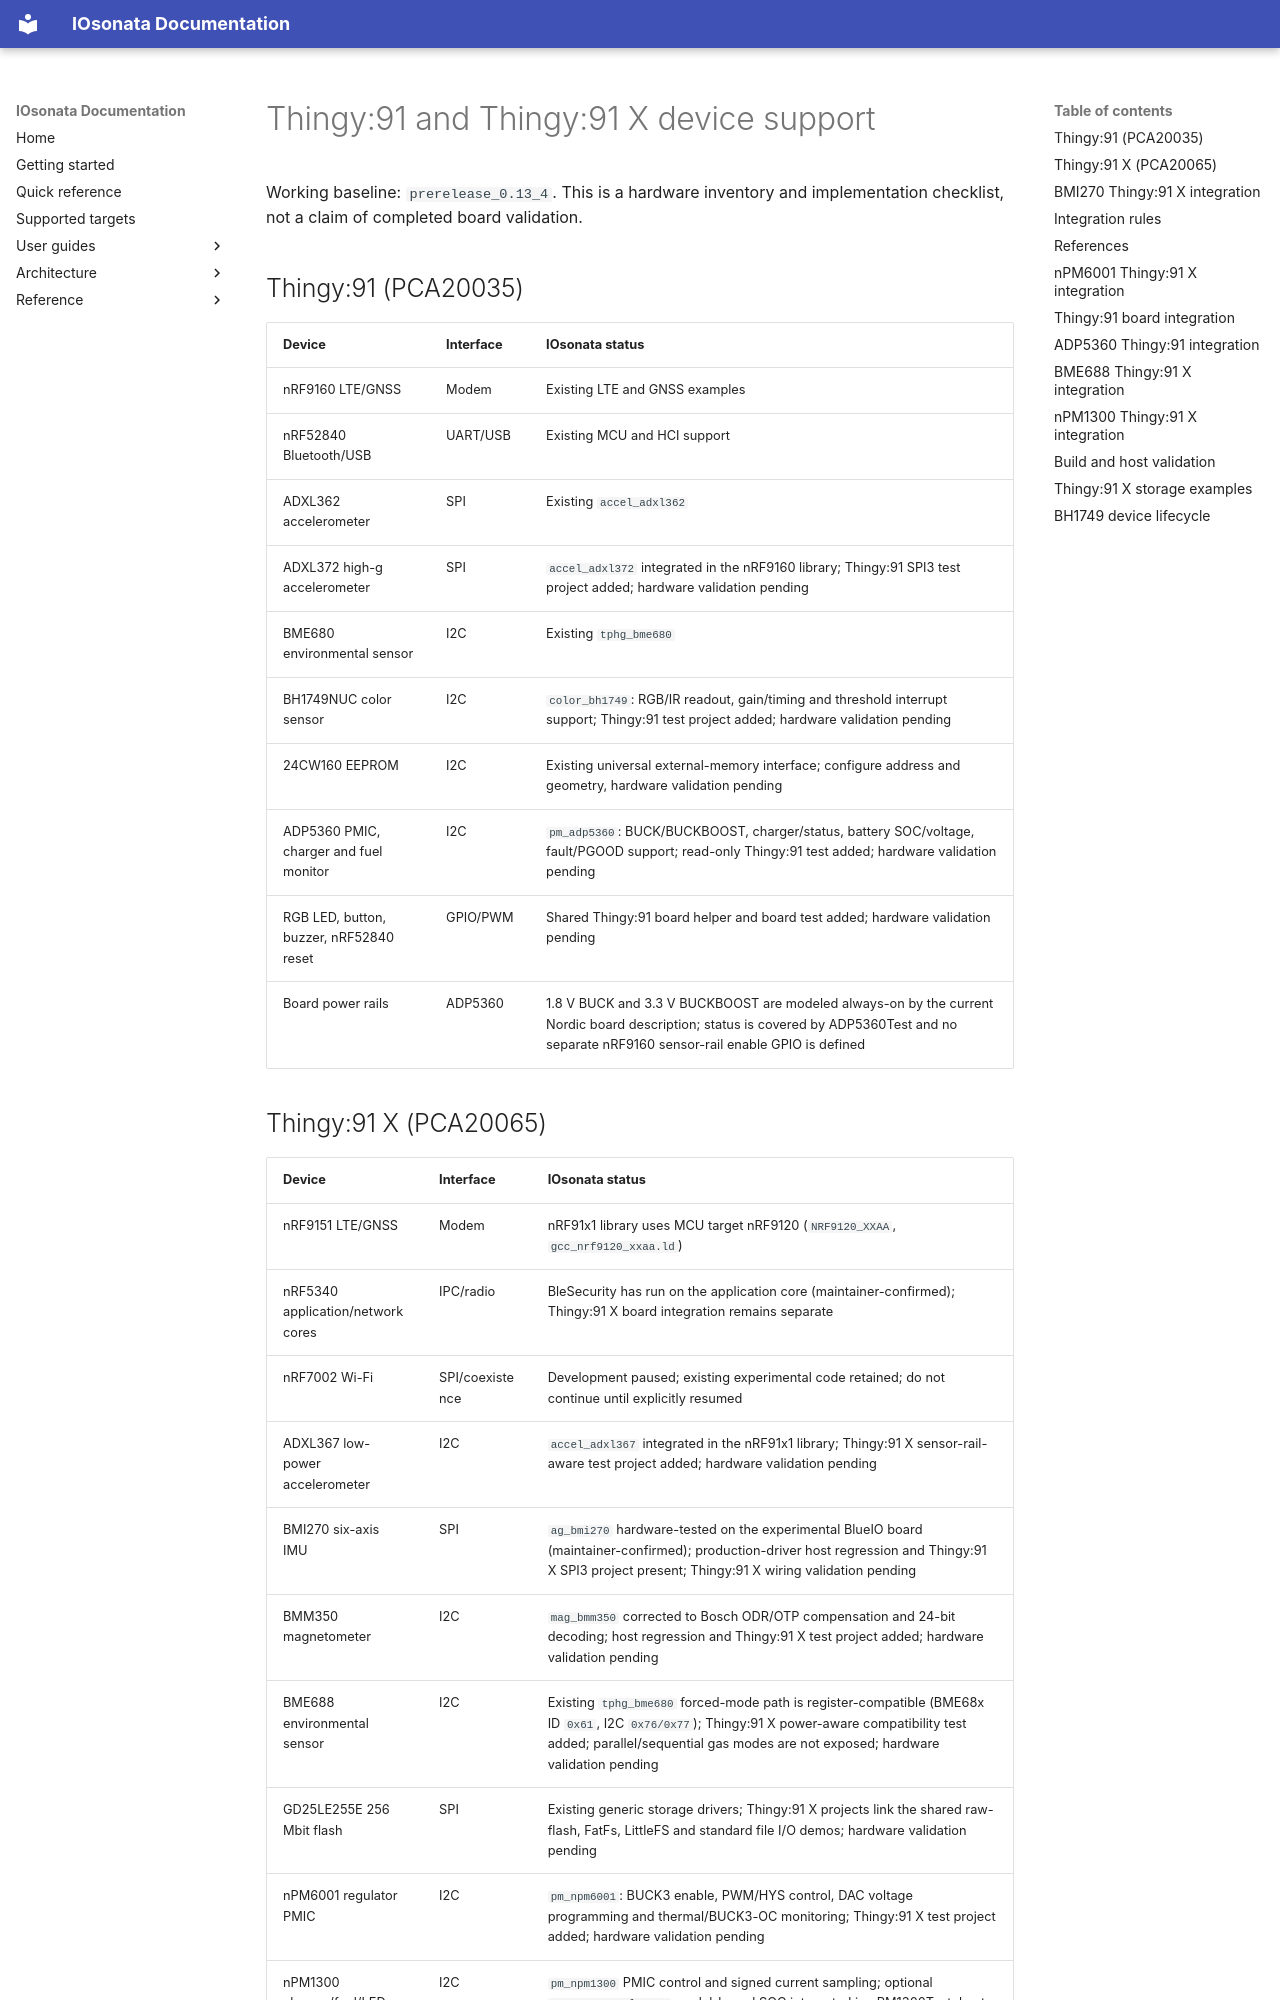

repository: IOsonata/IOsonata · page: thingy91-device-support/index.html · generator: mkdocs

# Thingy:91 and Thingy:91 X device support

Working baseline: `prerelease_0.13_4`. This is a hardware inventory and implementation checklist, not a claim of completed board validation.

## Thingy:91 (PCA20035)

| Device | Interface | IOsonata status |
| --- | --- | --- |
| nRF9160 LTE/GNSS | Modem | Existing LTE and GNSS examples |
| nRF52840 Bluetooth/USB | UART/USB | Existing MCU and HCI support |
| ADXL362 accelerometer | SPI | Existing `accel_adxl362` |
| ADXL372 high-g accelerometer | SPI | `accel_adxl372` integrated in the nRF9160 library; Thingy:91 SPI3 test project added; hardware validation pending |
| BME680 environmental sensor | I2C | Existing `tphg_bme680` |
| BH1749NUC color sensor | I2C | `color_bh1749`: RGB/IR readout, gain/timing and threshold interrupt support; Thingy:91 test project added; hardware validation pending |
| 24CW160 EEPROM | I2C | Existing universal external-memory interface; configure address and geometry, hardware validation pending |
| ADP5360 PMIC, charger and fuel monitor | I2C | `pm_adp5360`: BUCK/BUCKBOOST, charger/status, battery SOC/voltage, fault/PGOOD support; read-only Thingy:91 test added; hardware validation pending |
| RGB LED, button, buzzer, nRF52840 reset | GPIO/PWM | Shared Thingy:91 board helper and board test added; hardware validation pending |
| Board power rails | ADP5360 | 1.8 V BUCK and 3.3 V BUCKBOOST are modeled always-on by the current Nordic board description; status is covered by ADP5360Test and no separate nRF9160 sensor-rail enable GPIO is defined |

## Thingy:91 X (PCA20065)

| Device | Interface | IOsonata status |
| --- | --- | --- |
| nRF9151 LTE/GNSS | Modem | nRF91x1 library uses MCU target nRF9120 (`NRF9120_XXAA`, `gcc_nrf9120_xxaa.ld`) |
| nRF5340 application/network cores | IPC/radio | BleSecurity has run on the application core (maintainer-confirmed); Thingy:91 X board integration remains separate |
| nRF7002 Wi-Fi | SPI/coexistence | Development paused; existing experimental code retained; do not continue until explicitly resumed |
| ADXL367 low-power accelerometer | I2C | `accel_adxl367` integrated in the nRF91x1 library; Thingy:91 X sensor-rail-aware test project added; hardware validation pending |
| BMI270 six-axis IMU | SPI | `ag_bmi270` hardware-tested on the experimental BlueIO board (maintainer-confirmed); production-driver host regression and Thingy:91 X SPI3 project present; Thingy:91 X wiring validation pending |
| BMM350 magnetometer | I2C | `mag_bmm350` corrected to Bosch ODR/OTP compensation and 24-bit decoding; host regression and Thingy:91 X test project added; hardware validation pending |
| BME688 environmental sensor | I2C | Existing `tphg_bme680` forced-mode path is register-compatible (BME68x ID `0x61`, I2C `0x76/0x77`); Thingy:91 X power-aware compatibility test added; parallel/sequential gas modes are not exposed; hardware validation pending |
| GD25LE255E 256 Mbit flash | SPI | Existing generic storage drivers; Thingy:91 X projects link the shared raw-flash, FatFs, LittleFS and standard file I/O demos; hardware validation pending |
| nPM6001 regulator PMIC | I2C | `pm_npm6001`: BUCK3 enable, PWM/HYS control, DAC voltage programming and thermal/BUCK3-OC monitoring; Thingy:91 X test project added; hardware validation pending |
| nPM1300 charger/fuel/LED PMIC | I2C | `pm_npm1300` PMIC control and signed current sampling; optional `PmnPM1300FuelGauge` model-based SOC integrated in nPM1300Test; host tests pass; Thingy:91 X hardware validation pending |
| RGB LEDs, button, external load switch | GPIO/PMIC | Shared Thingy:91 X board helper and board test added; hardware validation pending |
| Battery/USB power and shared sensor rails | PMIC/GPIO | Shared Thingy:91 X helper covers BUCK2/GPIO2, LDO1/LDO2, PMIC IRQ and nPM6001 READY; hardware validation pending |
